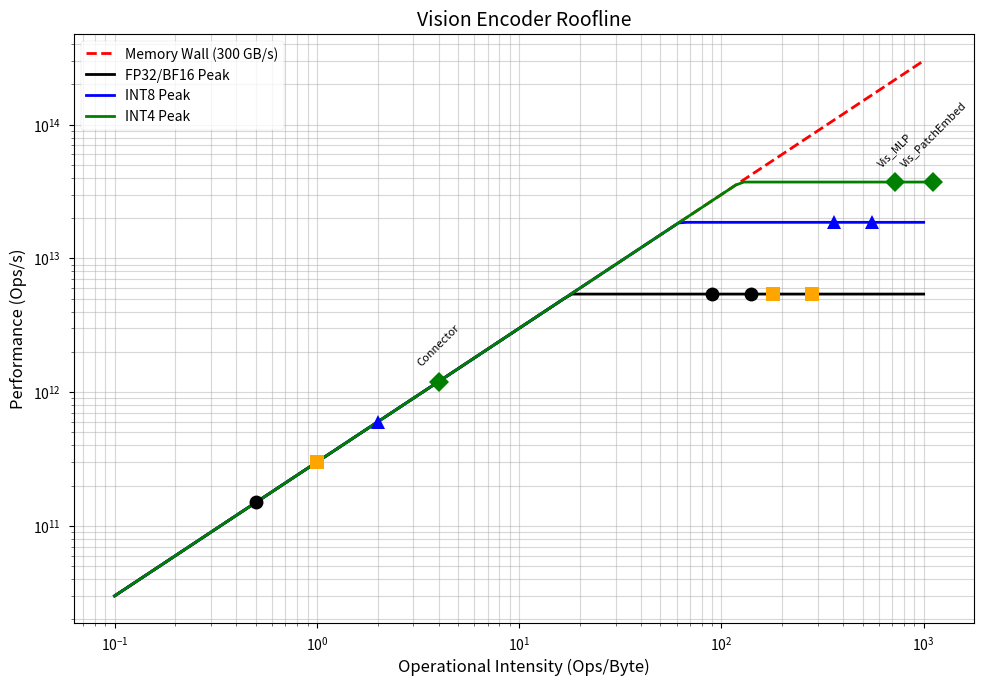
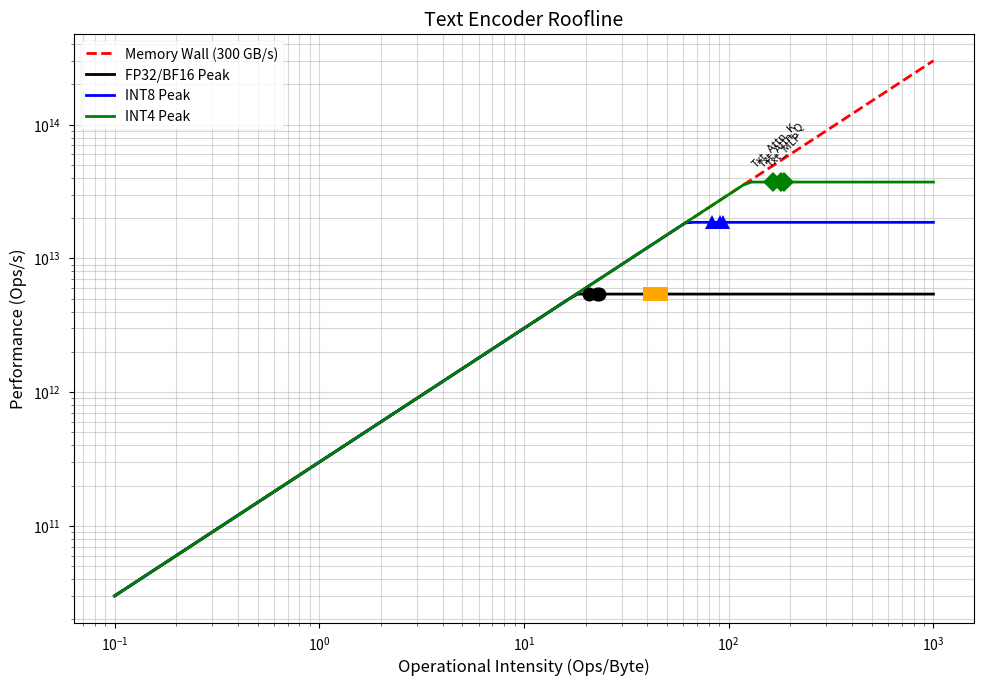

Here is the Python script that generated these plots, in order:
import matplotlib.pyplot as plt
import numpy as np

plt.style.use('seaborn-v0_8-paper')
plt.rcParams.update({
    'font.size': 12,
    'axes.titlesize': 14,
    'axes.labelsize': 12,
    'xtick.labelsize': 10,
    'ytick.labelsize': 10,
    'legend.fontsize': 10,
    'figure.dpi': 150,
    'lines.linewidth': 2
})

FREQ = 300e6
BW_PEAK = 460e9
BW_REAL = 300e9

# Peak Compute (Ops/s)
P_FP32 = 5.41e12
P_BF16 = 5.41e12 
P_INT8 = 18.6e12
P_INT4 = 37.2e12

# Dimensions
V_LAYERS = 12
V_D = 768
V_FFN = 3072
V_ATTN_D = 768

T_LAYERS = 16
T_D = 960
T_FFN = 2560
T_Q_D = 960
T_K_D = 320
T_V_D = 320
T_OUT_D = 960

CONN_IN = 12288
CONN_OUT = 960

B = 1
S = 50 
S_V = 256

precisions = {
    'FP32': 4,
    'BF16': 2,
    'INT8': 1,
    'INT4': 0.5
}

def calc_oi_linear(M, K, N, dtype_bytes):
    flops = 2 * M * K * N
    bytes_xfer = (K*N + M*K + M*N) * dtype_bytes
    return flops / bytes_xfer

metrics = {}
for p_name, p_bytes in precisions.items():
    metrics[p_name] = {}
    metrics[p_name]['Vis_MLP'] = calc_oi_linear(B*S_V, V_D, V_FFN, p_bytes)
    metrics[p_name]['Vis_PatchEmbed'] = calc_oi_linear(1024, 3*16*16, 768, p_bytes)
    metrics[p_name]['Txt_MLP'] = calc_oi_linear(B*S, T_D, T_FFN, p_bytes)
    metrics[p_name]['Txt_Attn_Q'] = calc_oi_linear(B*S, T_D, T_Q_D, p_bytes)
    metrics[p_name]['Txt_Attn_K'] = calc_oi_linear(B*S, T_D, T_K_D, p_bytes)
    metrics[p_name]['Connector'] = calc_oi_linear(1, 12288, 960, p_bytes)

def plot_roofline_base(ax, title):
    x = np.logspace(-1, 3, 100)
    ceilings = [
        ('FP32/BF16', P_FP32, 'k-'),
        ('INT8', P_INT8, 'b-'),
        ('INT4', P_INT4, 'g-')
    ]
    y_mem = BW_REAL * x
    ax.loglog(x, y_mem, 'r--', label='Memory Wall (300 GB/s)')
    for name, peak, style in ceilings:
        y = np.minimum(peak, y_mem)
        ax.loglog(x, y, style, label=f'{name} Peak')
    ax.set_xlabel('Operational Intensity (Ops/Byte)')
    ax.set_ylabel('Performance (Ops/s)')
    ax.set_title(title)
    ax.grid(True, which="both", ls="-", alpha=0.5)

def plot_kernels(ax, kernel_names, metrics_dict):
    markers = {'FP32': 'o', 'BF16': 's', 'INT8': '^', 'INT4': 'D'}
    colors = {'FP32': 'black', 'BF16': 'orange', 'INT8': 'blue', 'INT4': 'green'}
    for p_name, vals in metrics_dict.items():
        if p_name in ['FP32', 'BF16']: peak = P_FP32
        elif p_name == 'INT8': peak = P_INT8
        else: peak = P_INT4
        for k_name in kernel_names:
            if k_name not in vals: continue
            oi = vals[k_name]
            perf = min(peak, BW_REAL * oi)
            ax.plot(oi, perf, marker=markers[p_name], color=colors[p_name], markersize=10)
            if p_name == 'INT4':
                ax.text(oi, perf*1.3, k_name, fontsize=8, ha='center', rotation=45)

# Vision Plot
fig, ax = plt.subplots(figsize=(10, 7))
plot_roofline_base(ax, 'Vision Encoder Roofline')
plot_kernels(ax, ['Vis_MLP', 'Vis_PatchEmbed', 'Connector'], metrics)
ax.legend()
plt.tight_layout()
plt.savefig('vision_roofline.png')
print("Saved vision_roofline.png")

# Text Plot
fig, ax = plt.subplots(figsize=(10, 7))
plot_roofline_base(ax, 'Text Encoder Roofline')
plot_kernels(ax, ['Txt_MLP', 'Txt_Attn_Q', 'Txt_Attn_K'], metrics)
ax.legend()
plt.tight_layout()
plt.savefig('text_roofline.png')
print("Saved text_roofline.png")
